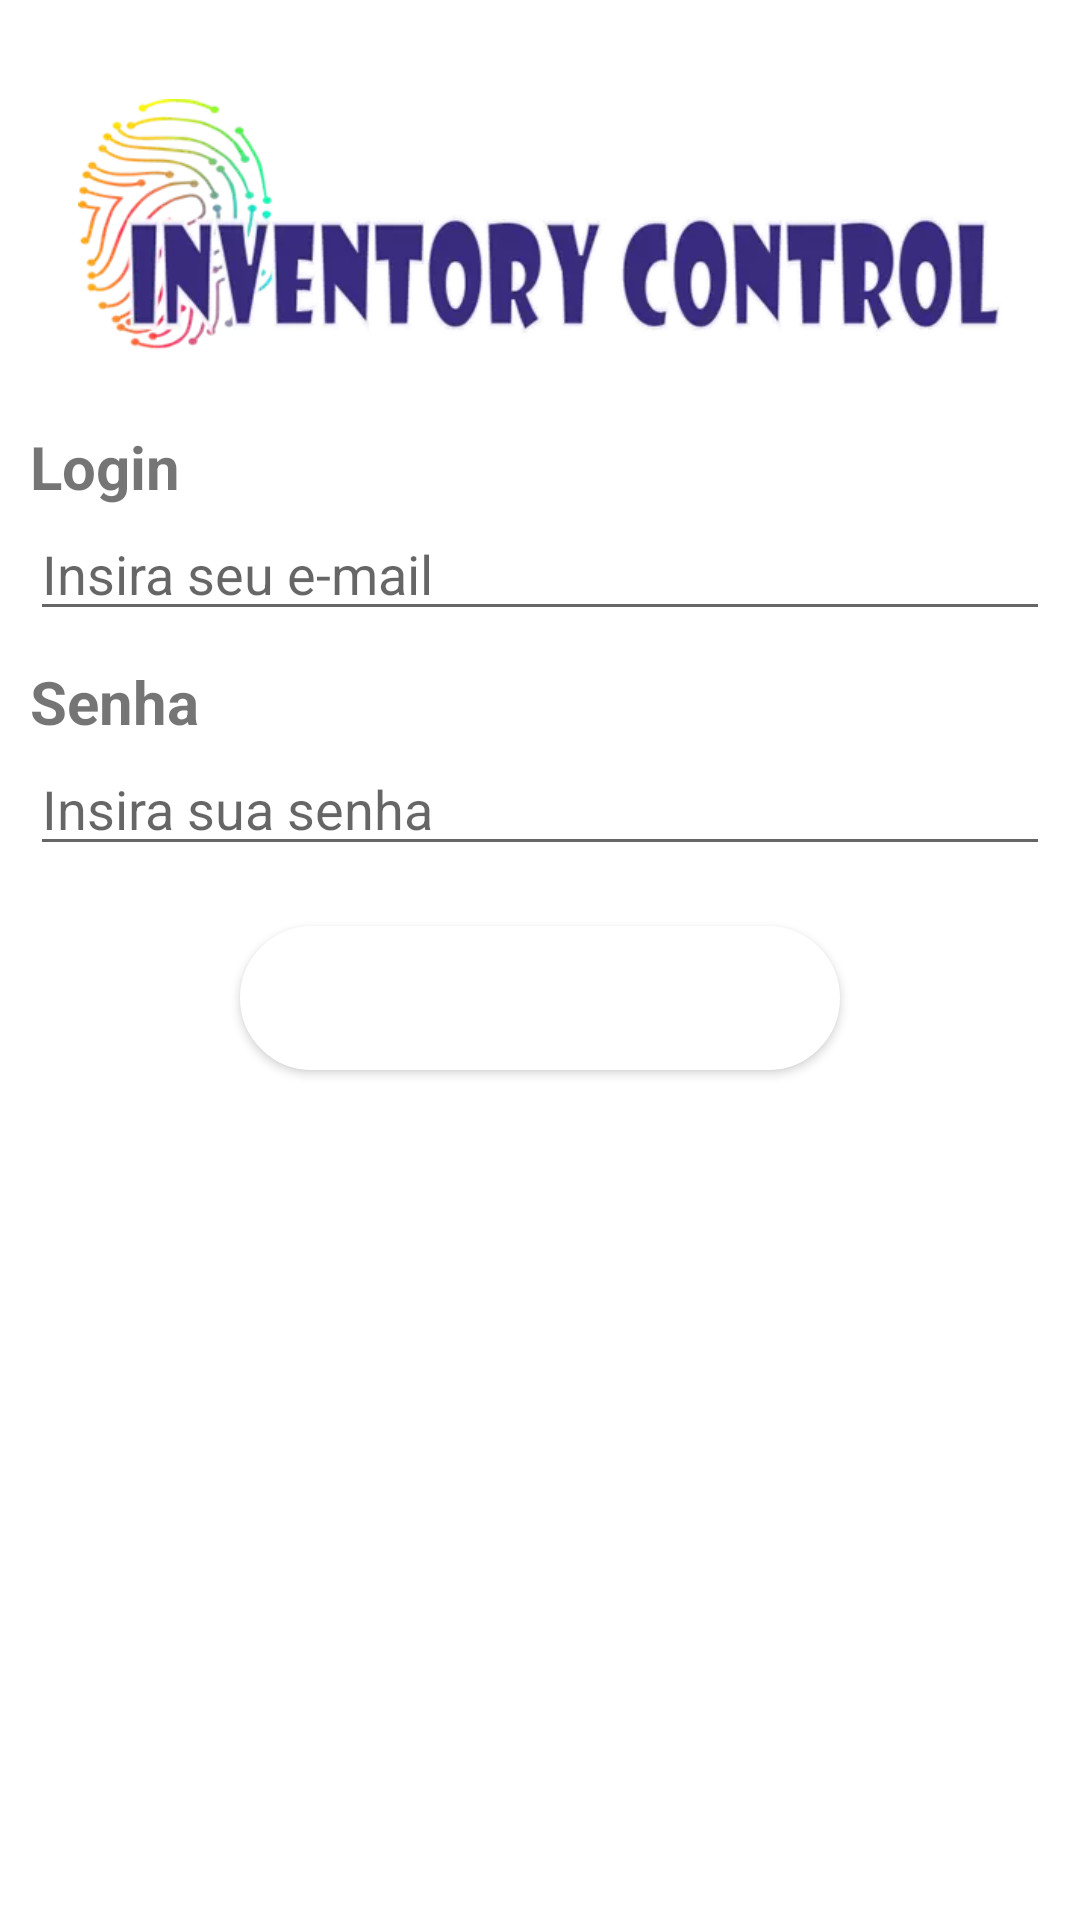

Here is an Android app screen rendered from its layout file. Give the layout XML and the strings, colors and styles it references.
<!-- AndroidManifest.xml: application theme Theme.InventoryControlV1 -->
<!-- res/layout/activity_login.xml -->
<?xml version="1.0" encoding="utf-8"?>
<LinearLayout xmlns:android="http://schemas.android.com/apk/res/android"
    xmlns:app="http://schemas.android.com/apk/res-auto"
    xmlns:tools="http://schemas.android.com/tools"
    android:layout_width="match_parent"
    android:layout_height="match_parent"
    android:orientation="vertical"
    android:padding="10dp"
    style="@style/Background"
    tools:context=".LoginActivity">

    <ImageView

        android:id="@+id/ivSplashLogo"
        android:layout_width="wrap_content"
        android:layout_height="100dp"
        android:text="Placar da Geral"
        android:src="@drawable/inventroycontrolpngdigital"
        android:layout_margin="16dp"
        app:layout_constraintEnd_toEndOf="parent"
        app:layout_constraintStart_toStartOf="parent"
        app:layout_constraintTop_toTopOf="parent" />

    <TextView
        android:layout_width="match_parent"
        android:layout_height="wrap_content"
        android:paddingTop="0dp"
        android:text="Login"
        android:textStyle="bold"
        android:textSize="20sp"
        app:layout_constraintEnd_toEndOf="parent"
        app:layout_constraintStart_toStartOf="parent"
        app:layout_constraintTop_toTopOf="parent" ></TextView>

    <EditText
        android:id="@+id/editText_Login_Email"
        android:layout_width="match_parent"
        android:layout_height="wrap_content"
        android:inputType="textEmailAddress"
        android:hint="Insira seu e-mail">
    </EditText>

    <TextView
        android:layout_marginTop="10dp"
        android:layout_width="match_parent"
        android:layout_height="wrap_content"
        android:textStyle="bold"
        android:text="Senha"
        android:textSize="20sp"></TextView>

    <EditText
        android:id="@+id/editText_Login_Senha"
        android:layout_width="match_parent"
        android:layout_height="wrap_content"
        android:inputType="textPassword"
        android:hint="Insira sua senha"
        >
    </EditText>

    <Button
        android:id="@+id/button_login"
        style="@style/Button"
        android:layout_width="200dp"
        android:layout_height="wrap_content"
        android:layout_marginTop="20dp"
        android:layout_gravity="center"
        android:text="@string/bt_entrar"
        android:textAllCaps="true"/>

</LinearLayout>
<!-- resources referenced by this layout -->
<resources>
  <!-- drawable inventroycontrolpngdigital: webp bitmap (drawable, 31070 bytes) -->
  <string name="bt_entrar">Entrar</string>
  <style name="Background">
          <item name="android:background">@color/white</item>
      </style>
  <style name="Button">
          <item name="android:layout_width">match_parent</item>
          <item name="android:layout_height">wrap_content</item>
          <item name="android:layout_marginTop">@dimen/margin_default</item>
          <item name="android:layout_marginBottom">@dimen/margin_default</item>
          <item name="android:textColor">@color/colorTextButton</item>
          <item name="android:textSize">20dp</item>
          <item name="android:background">@drawable/rounded_button</item>
      </style>
  <style name="Theme.InventoryControlV1" parent="Theme.MaterialComponents.Light.DarkActionBar">
          
          <item name="colorPrimary">@color/colorPrimary</item>
          <item name="colorPrimaryVariant">@color/colorPrimaryDark</item>
          <item name="colorOnPrimary">@color/white</item>
          
          <item name="colorSecondary">@color/colorAccent</item>
          <item name="colorSecondaryVariant">@color/teal_700</item>
          <item name="colorOnSecondary">@color/black</item>
          
          <item name="android:statusBarColor">?attr/colorPrimaryVariant</item>
          
          <item name="backgroundColor">@color/white</item>
      </style>
  <color name="white">#FFFFFFFF</color>
  <dimen name="margin_default">16dp</dimen>
  <color name="colorTextButton">#FFFFFF</color>
  <!-- drawable rounded_button (drawable) -->
  <?xml version="1.0" encoding="utf-8"?>
  <selector xmlns:android="http://schemas.android.com/apk/res/android">
      <item android:state_pressed="true">
          <shape>
              <solid
                  android:color="@color/colorBgButtonPressed"/>
              <stroke
                  android:width="@dimen/rounded_button_stroke_width"
                  android:color="@color/colorBgButtonPressed"/>
              <corners
                  android:radius="@dimen/rounded_button_radius"/>
              <padding
                  android:left="@dimen/rounded_button_padding"
                  android:top="@dimen/rounded_button_padding"
                  android:right="@dimen/rounded_button_padding"
                  android:bottom="@dimen/rounded_button_padding"/>
          </shape>
      </item>
      <item>
          <shape>
              <solid
                  android:color="@color/colorBgButton"/>
              <stroke
                  android:width="@dimen/rounded_button_stroke_width"
                  android:color="@color/colorBgButton"/>
              <corners
                  android:radius="@dimen/rounded_button_radius"/>
              <padding
                  android:left="@dimen/rounded_button_padding"
                  android:top="@dimen/rounded_button_padding"
                  android:right="@dimen/rounded_button_padding"
                  android:bottom="@dimen/rounded_button_padding"/>
          </shape>
      </item>
  </selector>
  <color name="colorPrimary">#231b50</color>
  <color name="colorPrimaryDark">#231b50</color>
  <color name="colorAccent">#D81B60</color>
  <color name="teal_700">#FF018786</color>
  <color name="black">#FF000000</color>
  <color name="colorBgButtonPressed">#EEE</color>
  <dimen name="rounded_button_stroke_width">1dp</dimen>
  <dimen name="rounded_button_radius">32dp</dimen>
  <dimen name="rounded_button_padding">10dp</dimen>
  <color name="colorBgButton">#FFF</color>
</resources>
